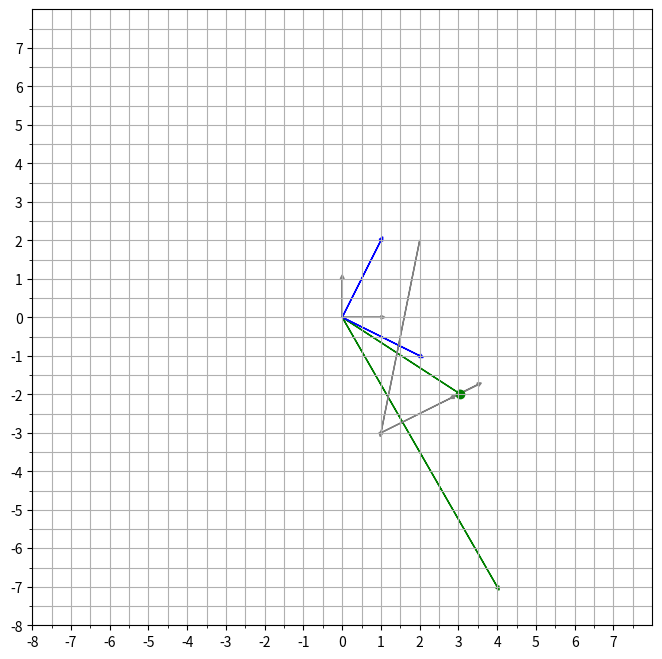

Reproduce this figure in Python.
import numpy.linalg as la
import numpy as np
import matplotlib.pyplot as plt


def plot_2d_unit(ax, scale=1):
    assert (ax.name == 'rectilinear')
    L = scale * 1
    ax.arrow(0, 0, 0, L, color='gray', head_width=0.1, head_length=0.1)
    ax.arrow(0, 0, L, 0, color='gray', head_width=0.1, head_length=0.1)
    return ax


def plot_2d_vectors(ax, vectors, color='black'):
    assert (ax.name == 'rectilinear')
    num_vectors = vectors.shape[1]
    for n in range(num_vectors):
        this_vect = vectors[:, n]
        ax.arrow(0, 0, this_vect[0], this_vect[1], head_width=0.1, head_length=0.1, color=color)
    return ax


def jacobi_method(A, b, x0=None, eps=0.0001, maxiter=10000):
    assert (A.shape[1] == len(b))
    ndims = len(b)
    if x0 is None:
        x = np.zeros(ndims, dtype=np.float64)
    else:
        assert (len(x0) == len(b))
        x = x0.astype(np.float64)
    b = b.astype(np.float64)
    A = A.astype(np.float64)
    for k in range(0, maxiter):
        # print('x', x)
        r = la.norm(A.dot(x) - b, ord=2)
        # print('r', r)
        if r < eps:
            break
        else:
            xk = x.copy()
            k = k + 1
            for m in range(ndims):
                # print('m', m)
                summe = 0
                for n in range(0, ndims):
                    # print('n', n)
                    if n != m:
                        summe += A[m, n] * xk[n]
                x[m] = (b[m] - summe) / A[m, m]
    return x, k, r


def gauss_seidel_method(A, b, x0=None, eps=0.1, maxiter=10000):
    assert (A.shape[1] == len(b))
    ndims = len(b)
    if x0 is None:
        x = np.zeros(ndims, dtype=np.float64)
    else:
        assert (len(x0) == len(b))
        x = x0.astype(np.float64)
    b = b.astype(np.float64)
    A = A.astype(np.float64)
    for k in range(0, maxiter):
        # print('x', x)
        r = la.norm(A.dot(x) - b, ord=2)
        # print('r', r)
        if r < eps:
            break
        else:
            xk = x.copy()
            k = k + 1
            for m in range(ndims):
                # print('m', m)
                summe = 0
                for n in range(0, m):
                    # print('n', n)
                        summe += A[m, n] * x[n]
                for n in range(m+1, ndims):
                    # print('n', n)
                    if n != m:
                        summe += A[m, n] * xk[n]
                x[m] = (b[m] - summe) / A[m, m]

    return x, k, r


def plot_solve(ax, solver, A, b, x0, color='gray'):
    oldx = x0
    x, k, eps = solver(A, b, x0=x0, maxiter=1)
    dx, dy = x - oldx
    x_, y_ = oldx
    # ax.scatter(x_, y_, color='r')
    ax.arrow(x_, y_, dx, dy, head_width=0.1, head_length=0.1, color=color)
    while eps > 0.3:
        oldx = x.copy()
        x, k, eps = solver(A, b, x0=x, maxiter=1)
        dx, dy = x - oldx
        x_, y_ = oldx
        ax.arrow(x_, y_, dx, dy, head_width=0.1, head_length=0.1, color=color)
    finalx, finaly = x
    ax.scatter(finalx, finaly, color='g')
    return ax


if __name__ == '__main__':
    A = np.array([[2, 1], [-1, 2]])
    b = np.array([4, -7])
    x0 = np.array([2, 2])
    x, k, eps = jacobi_method(A, b, x0=x0)

    print('x =', x)
    print('k =', k)
    print('eps =', eps)
    x, k, eps = gauss_seidel_method(A, b, x0=x0)
    print('x =', x)
    print('k =', k)
    print('eps =', eps)

    fig = plt.figure(figsize=(8, 8), dpi=200)
    ax = fig.add_subplot(111)
    # axes setup
    limits = 8
    xlim = ylim = [-limits, limits]
    # Major ticks every 20, minor ticks every 5
    major_ticks = np.arange(xlim[0], xlim[1], 1)
    minor_ticks = np.arange(xlim[0], xlim[1], 0.5)
    ax.set_xticks(major_ticks)
    ax.set_xticks(minor_ticks, minor=True)
    ax.set_yticks(major_ticks)
    ax.set_yticks(minor_ticks, minor=True)
    ax.set_xlim(xlim)
    ax.set_ylim(ylim)
    ax.grid(which='both')

    # plots
    ax.arrow(0, 0, b[0], b[1], head_width=0.1, head_length=0.1, color='green')
    ax.arrow(0, 0, x[0], x[1], head_width=0.1, head_length=0.1, color='green')
    ax = plot_2d_unit(ax, scale=1)
    ax = plot_2d_vectors(ax, A, color='blue')
    ax = plot_solve(ax, gauss_seidel_method, A, b, x0)

    plt.show()
